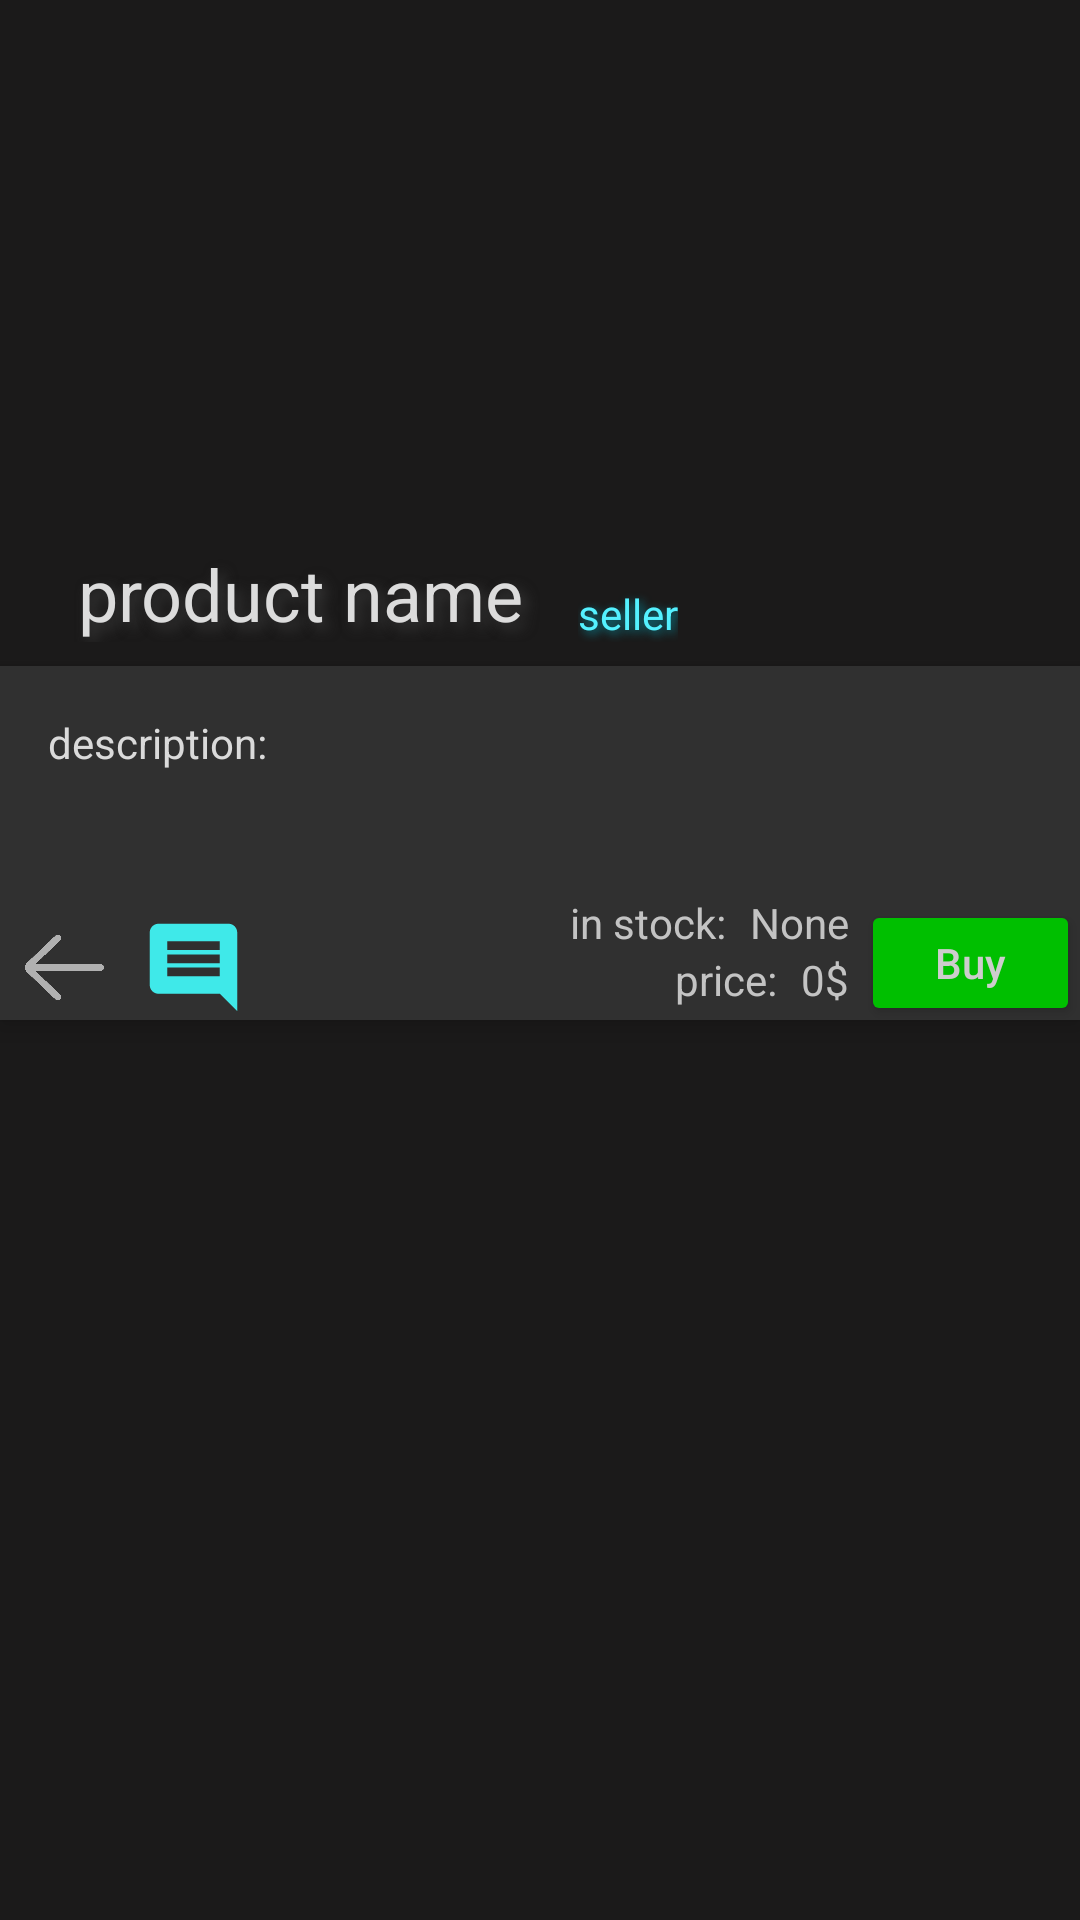

Write the Android layout XML for this screen, with the resource values it uses.
<!-- AndroidManifest.xml: application theme AppTheme -->
<!-- res/layout/activity_product.xml -->
<?xml version="1.0" encoding="utf-8"?>
<androidx.constraintlayout.widget.ConstraintLayout xmlns:android="http://schemas.android.com/apk/res/android"
    xmlns:app="http://schemas.android.com/apk/res-auto"
    xmlns:tools="http://schemas.android.com/tools"
    android:layout_width="match_parent"
    android:layout_height="match_parent"
    android:background="#1B1A1A"
    tools:context=".ProductActivity">

    <ImageView
        android:id="@+id/prodImage"
        android:layout_width="0dp"
        android:layout_height="222dp"
        android:elevation="6dp"
        android:scaleType="centerCrop"
        app:layout_constraintEnd_toEndOf="parent"
        app:layout_constraintStart_toStartOf="parent"
        app:layout_constraintTop_toTopOf="parent"
        tools:srcCompat="@tools:sample/backgrounds/scenic" />

    <TextView
        android:id="@+id/prodName"
        android:layout_width="wrap_content"
        android:layout_height="wrap_content"
        android:layout_marginStart="16dp"
        android:layout_marginBottom="8dp"
        android:elevation="10dp"
        android:paddingLeft="10dp"
        android:paddingRight="10dp"
        android:shadowColor="#3A3A3A"
        android:shadowDx="6"
        android:shadowDy="6"
        android:shadowRadius="10"
        android:text="product name"
        android:textColor="#DCDCDC"
        android:textSize="24sp"
        app:layout_constraintBottom_toBottomOf="@+id/prodImage"
        app:layout_constraintStart_toStartOf="parent" />

    <androidx.constraintlayout.widget.ConstraintLayout
        android:id="@+id/constraintLayout4"
        android:layout_width="0dp"
        android:layout_height="0dp"
        android:background="@color/colorPrimaryDark"
        android:elevation="5dp"
        app:layout_constraintBottom_toTopOf="@+id/reviews"
        app:layout_constraintEnd_toEndOf="parent"
        app:layout_constraintStart_toStartOf="parent"
        app:layout_constraintTop_toBottomOf="@+id/prodImage">

        <Button
            android:id="@+id/back"
            android:layout_width="35dp"
            android:layout_height="35dp"
            android:layout_marginStart="4dp"
            android:background="@drawable/left_arrow"
            android:onClick="backToList"
            app:layout_constraintBottom_toBottomOf="parent"
            app:layout_constraintStart_toStartOf="parent" />

        <Button
            android:id="@+id/buy_button"
            android:layout_width="65dp"
            android:layout_height="30dp"
            android:layout_marginEnd="4dp"
            android:layout_marginBottom="4dp"
            android:background="@drawable/buy_botton"
            android:text="Buy"
            android:textAllCaps="false"
            android:textColor="#CDCDCD"
            app:layout_constraintBottom_toBottomOf="parent"
            app:layout_constraintEnd_toEndOf="parent" />

        <TextView
            android:id="@+id/priceLable"
            android:layout_width="wrap_content"
            android:layout_height="wrap_content"
            android:layout_marginEnd="8dp"
            android:text="price:"
            android:textColor="#C3C3C3"
            app:layout_constraintBottom_toBottomOf="@+id/price"
            app:layout_constraintEnd_toStartOf="@+id/price" />

        <TextView
            android:id="@+id/price"
            android:layout_width="wrap_content"
            android:layout_height="wrap_content"
            android:layout_marginEnd="8dp"
            android:layout_marginBottom="4dp"
            android:text="0$"
            android:textColor="#C3C3C3"
            app:layout_constraintBottom_toBottomOf="parent"
            app:layout_constraintEnd_toStartOf="@+id/buy_button" />

        <TextView
            android:id="@+id/textView7"
            android:layout_width="wrap_content"
            android:layout_height="wrap_content"
            android:layout_marginStart="16dp"
            android:layout_marginTop="16dp"
            android:text="description:"
            android:textColor="@color/colorPrimary"
            app:layout_constraintStart_toStartOf="parent"
            app:layout_constraintTop_toTopOf="parent" />

        <TextView
            android:id="@+id/prodDescription"
            android:layout_width="0dp"
            android:layout_height="0dp"
            android:layout_marginStart="16dp"
            android:layout_marginEnd="16dp"
            android:layout_marginBottom="8dp"
            android:textColor="#BDBDBD"
            app:layout_constraintBottom_toTopOf="@+id/textView3"
            app:layout_constraintEnd_toEndOf="parent"
            app:layout_constraintStart_toEndOf="@+id/textView7"
            app:layout_constraintTop_toTopOf="@+id/textView7" />

        <TextView
            android:id="@+id/textView3"
            android:layout_width="wrap_content"
            android:layout_height="wrap_content"
            android:layout_marginEnd="8dp"
            android:text="in stock:"
            android:textColor="#C3C3C3"
            app:layout_constraintBottom_toTopOf="@+id/priceLable"
            app:layout_constraintEnd_toStartOf="@+id/inStock" />

        <TextView
            android:id="@+id/inStock"
            android:layout_width="wrap_content"
            android:layout_height="wrap_content"
            android:layout_marginEnd="8dp"
            android:text="None"
            android:textColor="#C3C3C3"
            app:layout_constraintBottom_toTopOf="@+id/price"
            app:layout_constraintEnd_toStartOf="@+id/buy_button" />

        <Button
            android:id="@+id/comment"
            android:layout_width="35dp"
            android:layout_height="35dp"
            android:layout_marginStart="8dp"
            android:background="@drawable/ic_baseline_comment_24"
            app:layout_constraintBottom_toBottomOf="parent"
            app:layout_constraintStart_toEndOf="@+id/back"
            app:layout_constraintTop_toTopOf="@+id/back" />

    </androidx.constraintlayout.widget.ConstraintLayout>

    <TextView
        android:id="@+id/sellerName"
        android:layout_width="wrap_content"
        android:layout_height="wrap_content"
        android:layout_marginStart="8dp"
        android:elevation="10dp"
        android:overScrollMode="never"
        android:shadowColor="#B400BCD4"
        android:shadowDx="3"
        android:shadowDy="3"
        android:shadowRadius="7"
        android:text="seller"
        android:textColor="#54F1FF"
        app:layout_constraintBottom_toBottomOf="@+id/prodName"
        app:layout_constraintStart_toEndOf="@+id/prodName" />

    <androidx.recyclerview.widget.RecyclerView
        android:id="@+id/reviews"
        android:layout_width="410dp"
        android:layout_height="300dp"
        app:layout_constraintBottom_toBottomOf="parent"
        app:layout_constraintEnd_toEndOf="parent"
        app:layout_constraintHorizontal_bias="1.0"
        app:layout_constraintStart_toStartOf="parent" />

</androidx.constraintlayout.widget.ConstraintLayout>
<!-- resources referenced by this layout -->
<resources>
  <color name="colorPrimary">#DADADA</color>
  <color name="colorPrimaryDark">#303030</color>
  <!-- drawable buy_botton (drawable) -->
  <?xml version="1.0" encoding="utf-8"?>
  <shape xmlns:android="http://schemas.android.com/apk/res/android">
  <solid android:color="#00bf00"/>
      <corners android:radius="2dp"/>
  </shape>
  <!-- drawable ic_baseline_comment_24 (drawable) -->
  <vector android:height="24dp" android:tint="#3FE9E9"
      android:viewportHeight="24" android:viewportWidth="24"
      android:width="24dp" xmlns:android="http://schemas.android.com/apk/res/android">
      <path android:fillColor="@android:color/white" android:pathData="M21.99,4c0,-1.1 -0.89,-2 -1.99,-2L4,2c-1.1,0 -2,0.9 -2,2v12c0,1.1 0.9,2 2,2h14l4,4 -0.01,-18zM18,14L6,14v-2h12v2zM18,11L6,11L6,9h12v2zM18,8L6,8L6,6h12v2z"/>
  </vector>
  <!-- drawable left_arrow: png bitmap (drawable-v24, 2954 bytes) -->
  <style name="AppTheme" parent="Theme.AppCompat.Light.NoActionBar">
          
          <item name="colorPrimary">#77323232</item>
          <item name="colorPrimaryDark">#303030</item>
          <item name="colorAccent">@color/colorAccent</item>
          <item name="android:navigationBarColor">#171717</item>
      </style>
  <color name="colorAccent">#1FF19D</color>
</resources>
